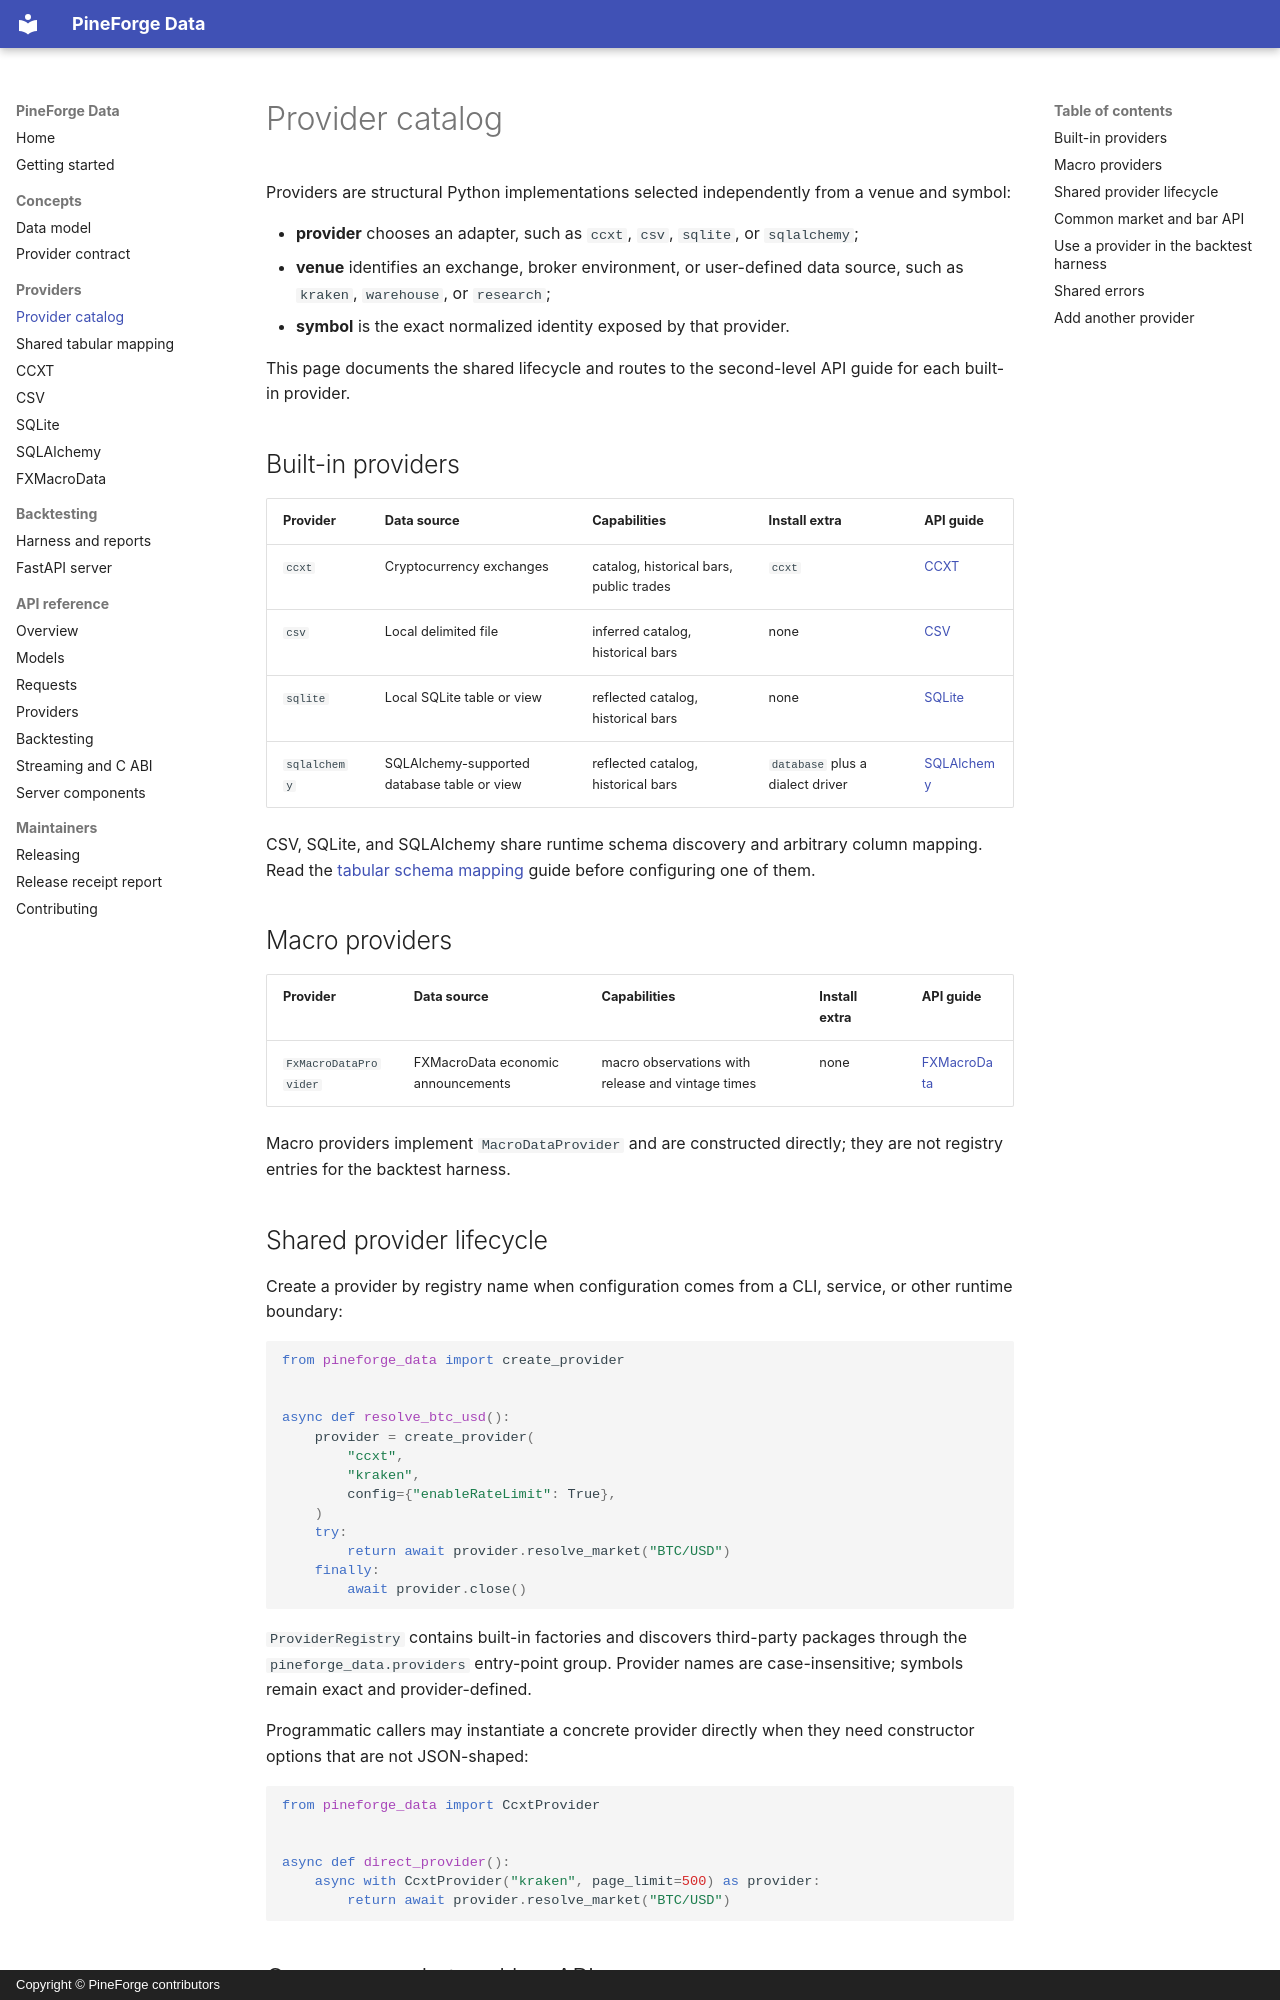

repository: pineforge-4pass/pineforge-data · page: providers/index.html · generator: mkdocs · copyright: Copyright © PineForge contributors

# Provider catalog

Providers are structural Python implementations selected independently from a
venue and symbol:

- **provider** chooses an adapter, such as `ccxt`, `csv`, `sqlite`, or
  `sqlalchemy`;
- **venue** identifies an exchange, broker environment, or user-defined data
  source, such as `kraken`, `warehouse`, or `research`;
- **symbol** is the exact normalized identity exposed by that provider.

This page documents the shared lifecycle and routes to the second-level API
guide for each built-in provider.

## Built-in providers

| Provider | Data source | Capabilities | Install extra | API guide |
|---|---|---|---|---|
| `ccxt` | Cryptocurrency exchanges | catalog, historical bars, public trades | `ccxt` | [CCXT](providers/ccxt.md) |
| `csv` | Local delimited file | inferred catalog, historical bars | none | [CSV](providers/csv.md) |
| `sqlite` | Local SQLite table or view | reflected catalog, historical bars | none | [SQLite](providers/sqlite.md) |
| `sqlalchemy` | SQLAlchemy-supported database table or view | reflected catalog, historical bars | `database` plus a dialect driver | [SQLAlchemy](providers/sqlalchemy.md) |

CSV, SQLite, and SQLAlchemy share runtime schema discovery and arbitrary column
mapping. Read the [tabular schema mapping](providers/tabular-schema.md) guide
before configuring one of them.

## Macro providers

| Provider | Data source | Capabilities | Install extra | API guide |
|---|---|---|---|---|
| `FxMacroDataProvider` | FXMacroData economic announcements | macro observations with release and vintage times | none | [FXMacroData](providers/fxmacrodata.md) |

Macro providers implement `MacroDataProvider` and are constructed directly;
they are not registry entries for the backtest harness.

## Shared provider lifecycle

Create a provider by registry name when configuration comes from a CLI, service,
or other runtime boundary:

```python
from pineforge_data import create_provider


async def resolve_btc_usd():
    provider = create_provider(
        "ccxt",
        "kraken",
        config={"enableRateLimit": True},
    )
    try:
        return await provider.resolve_market("BTC/USD")
    finally:
        await provider.close()
```

`ProviderRegistry` contains built-in factories and discovers third-party
packages through the `pineforge_data.providers` entry-point group. Provider
names are case-insensitive; symbols remain exact and provider-defined.

Programmatic callers may instantiate a concrete provider directly when they
need constructor options that are not JSON-shaped:

```python
from pineforge_data import CcxtProvider


async def direct_provider():
    async with CcxtProvider("kraken", page_limit=500) as provider:
        return await provider.resolve_market("BTC/USD")
```
